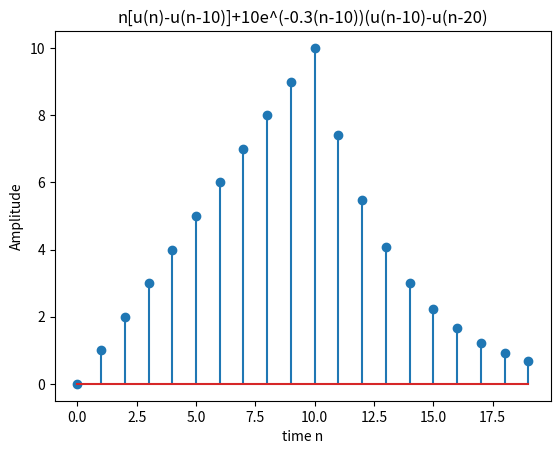

The script that saved this image:
import numpy as np
import matplotlib.pyplot as plt


# Considered y1 = n[u(n)-u(n-10)]
# y2 = 10 e^(-0.3(n-10))(u(n-10)-u(n-20)

x1 = np.arange(0, 10)
y1 = [i for i in x1]

x2 = np.arange(10, 20)
y2 = [10*np.exp(-0.3*(i-10)) for i in x2]

x = np.append(x1, x2)
y = y1+y2
plt.stem(x, y)
plt.xlabel('time n')
plt.ylabel('Amplitude')
plt.title('n[u(n)-u(n-10)]+10e^(-0.3(n-10))(u(n-10)-u(n-20)')
plt.show()